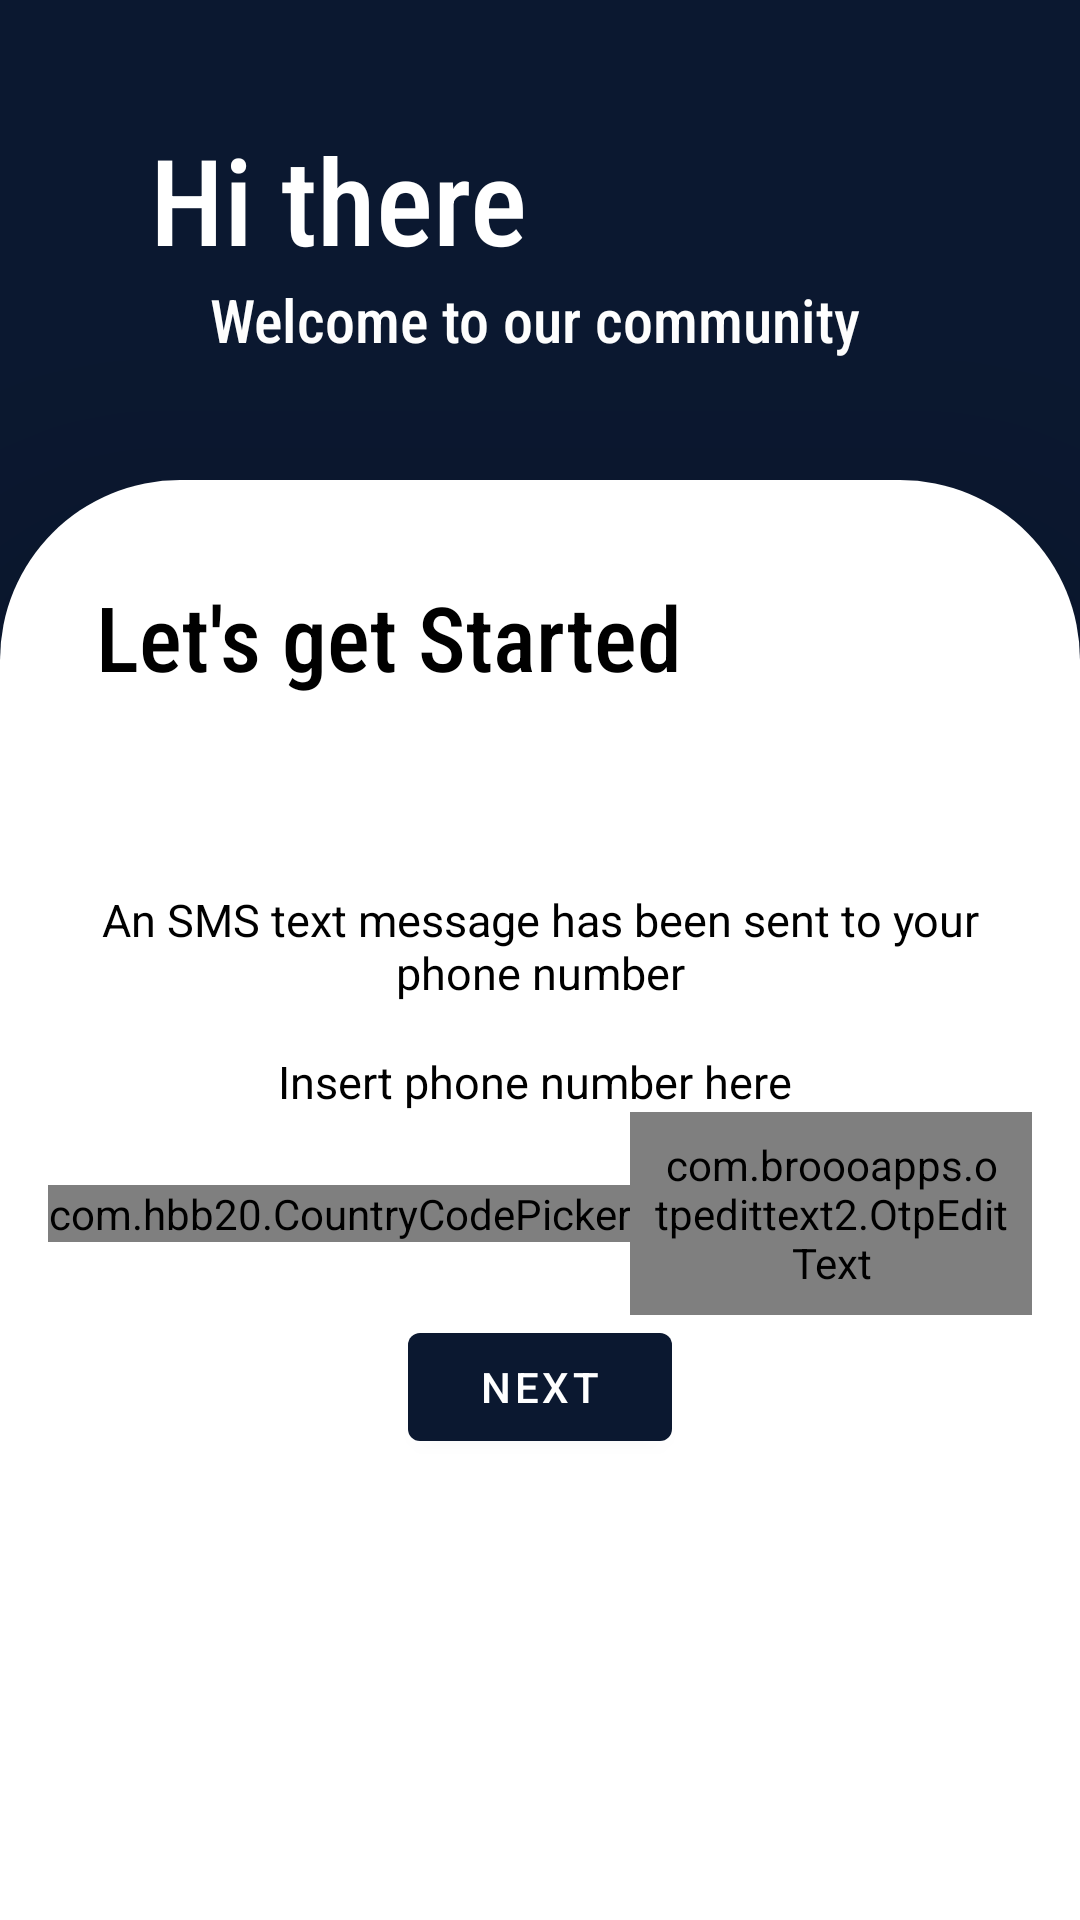

Android layout source for this screen:
<!-- AndroidManifest.xml: activity theme Theme.Campaign.NoActionBar -->
<!-- res/layout/activity_signup.xml -->
<?xml version="1.0" encoding="utf-8"?>
<LinearLayout xmlns:android="http://schemas.android.com/apk/res/android"
    xmlns:app="http://schemas.android.com/apk/res-auto"
    android:layout_width="match_parent"
    android:layout_height="match_parent"
    xmlns:tools="http://schemas.android.com/tools"
    android:orientation="vertical"
    android:weightSum="4"
    android:background="?colorPrimary"
    tools:context="com.neuralBit.letsTalk.Activities.SignUpActivity">
    <RelativeLayout
        android:layout_width="match_parent"
        android:layout_height="0dp"
        android:layout_weight="1"
        >
        <LinearLayout

            android:layout_width="match_parent"
            android:layout_height="wrap_content"
            android:layout_marginLeft="50dp"
            android:layout_marginRight="50dp"
            android:layout_centerVertical="true"
            android:orientation="vertical"
            >
            <TextView
                android:layout_width="wrap_content"
                android:layout_height="wrap_content"
                android:textSize="40sp"
                android:text="@string/Welcome"
                android:textColor="@color/white"
                android:fontFamily="sans-serif-condensed-medium"/>

            <TextView
                android:layout_width="wrap_content"
                android:layout_height="wrap_content"
                android:layout_marginStart="20dp"
                android:fontFamily="sans-serif-condensed-medium"
                android:text="@string/WelcomeMessage"
                android:textColor="@color/white"
                android:textSize="20sp" />
        </LinearLayout>
    </RelativeLayout>

    <androidx.constraintlayout.widget.ConstraintLayout
        android:layout_width="match_parent"
        android:layout_height="0dp"
        android:layout_weight="3"
        android:background="@drawable/card_background"
        android:elevation="50dp">


        <TextView
            android:id="@+id/textView21"
            android:layout_width="wrap_content"
            android:layout_height="wrap_content"
            android:layout_marginStart="32dp"
            android:layout_marginTop="32dp"
            android:fontFamily="sans-serif-condensed-medium"
            android:text="@string/getStarted"
            android:textColor="?attr/colorOnPrimary"
            android:textSize="30sp"
            app:layout_constraintStart_toStartOf="parent"
            app:layout_constraintTop_toTopOf="parent" />

        <TextView
            android:id="@+id/textView22"
            android:layout_width="300dp"
            android:layout_height="wrap_content"
            android:layout_marginTop="64dp"
            android:text="@string/About_phone"
            android:textAlignment="center"
            android:textColor="?attr/colorOnPrimary"
            android:textSize="15sp"
            app:layout_constraintEnd_toEndOf="parent"
            app:layout_constraintStart_toStartOf="parent"
            app:layout_constraintTop_toBottomOf="@id/textView21" />

        <TextView
            android:id="@+id/textView4"
            android:layout_width="match_parent"
            android:layout_height="wrap_content"
            android:layout_marginTop="16dp"
            android:text="Insert phone number here ️"
            android:textAlignment="center"
            android:textColor="?attr/colorOnPrimary"
            android:textSize="15sp"
            app:layout_constraintTop_toBottomOf="@+id/textView22" />

        <com.hbb20.CountryCodePicker
            android:id="@+id/countryCode"
            android:layout_width="wrap_content"
            android:layout_height="wrap_content"
            android:layout_marginLeft="@dimen/marginLeft"
            app:ccp_defaultNameCode="UG"
            app:ccp_contentColor="?colorOnPrimary"
            app:layout_constraintBottom_toBottomOf="@+id/editTextPhone"
            app:layout_constraintStart_toStartOf="parent"
            app:layout_constraintTop_toTopOf="@+id/editTextPhone" />

        <com.broooapps.otpedittext2.OtpEditText
            android:id="@+id/editTextPhone"
            android:layout_width="0dp"
            android:layout_height="wrap_content"
            android:layout_marginRight="16dp"
            android:clickable="false"
            android:cursorVisible="false"
            android:digits="0123456789"
            android:inputType="number"
            app:oev_text_color="?attr/colorOnPrimary"
            android:maxLength="9"
            android:padding="8dp"
            android:textSize="30sp"
            app:layout_constraintEnd_toEndOf="parent"
            app:layout_constraintStart_toEndOf="@+id/countryCode"
            app:layout_constraintTop_toBottomOf="@+id/textView4"
            app:oev_primary_color="@color/teal_200"
            app:oev_secondary_color="@color/light_gray" />

        <Button
            android:id="@+id/button"
            android:layout_width="wrap_content"
            android:layout_height="wrap_content"
            android:text="@string/next"
            android:textColor="@color/white"
            app:layout_constraintEnd_toStartOf="@+id/progressBar1"
            app:layout_constraintHorizontal_bias="0.5"
            app:layout_constraintStart_toStartOf="parent"
            app:layout_constraintTop_toBottomOf="@+id/editTextPhone" />

        <ProgressBar
            android:id="@+id/progressBar1"
            style="?android:attr/progressBarStyle"
            android:layout_width="wrap_content"
            android:layout_height="wrap_content"
            android:visibility="gone"
            app:layout_constraintEnd_toEndOf="parent"
            app:layout_constraintHorizontal_bias="0.5"
            app:layout_constraintStart_toEndOf="@+id/button"
            app:layout_constraintTop_toBottomOf="@+id/editTextPhone" />


    </androidx.constraintlayout.widget.ConstraintLayout>
</LinearLayout>
<!-- resources referenced by this layout -->
<resources>
  <color name="teal_200">#FF03DAC5</color>
  <color name="white">#FFFFFFFF</color>
  <dimen name="marginLeft">16dp</dimen>
  <!-- drawable card_background (drawable) -->
  <?xml version="1.0" encoding="utf-8"?>
  <shape android:shape="rectangle" xmlns:android="http://schemas.android.com/apk/res/android">
      <corners
          android:topLeftRadius="60dp"
          android:topRightRadius="60dp" />
      <solid android:color="?colorPrimaryVariant"/>
  </shape>
  <string name="About_phone"> An SMS text message has been sent to your phone number</string>
  <string name="Welcome">Hi there</string>
  <string name="WelcomeMessage">Welcome to our community</string>
  <string name="getStarted">Let\'s get Started</string>
  <string name="next">Next</string>
  <style name="Theme.Campaign.NoActionBar">
          <item name="windowActionBar">false</item>
          <item name="windowNoTitle">true</item>
  
      </style>
</resources>
